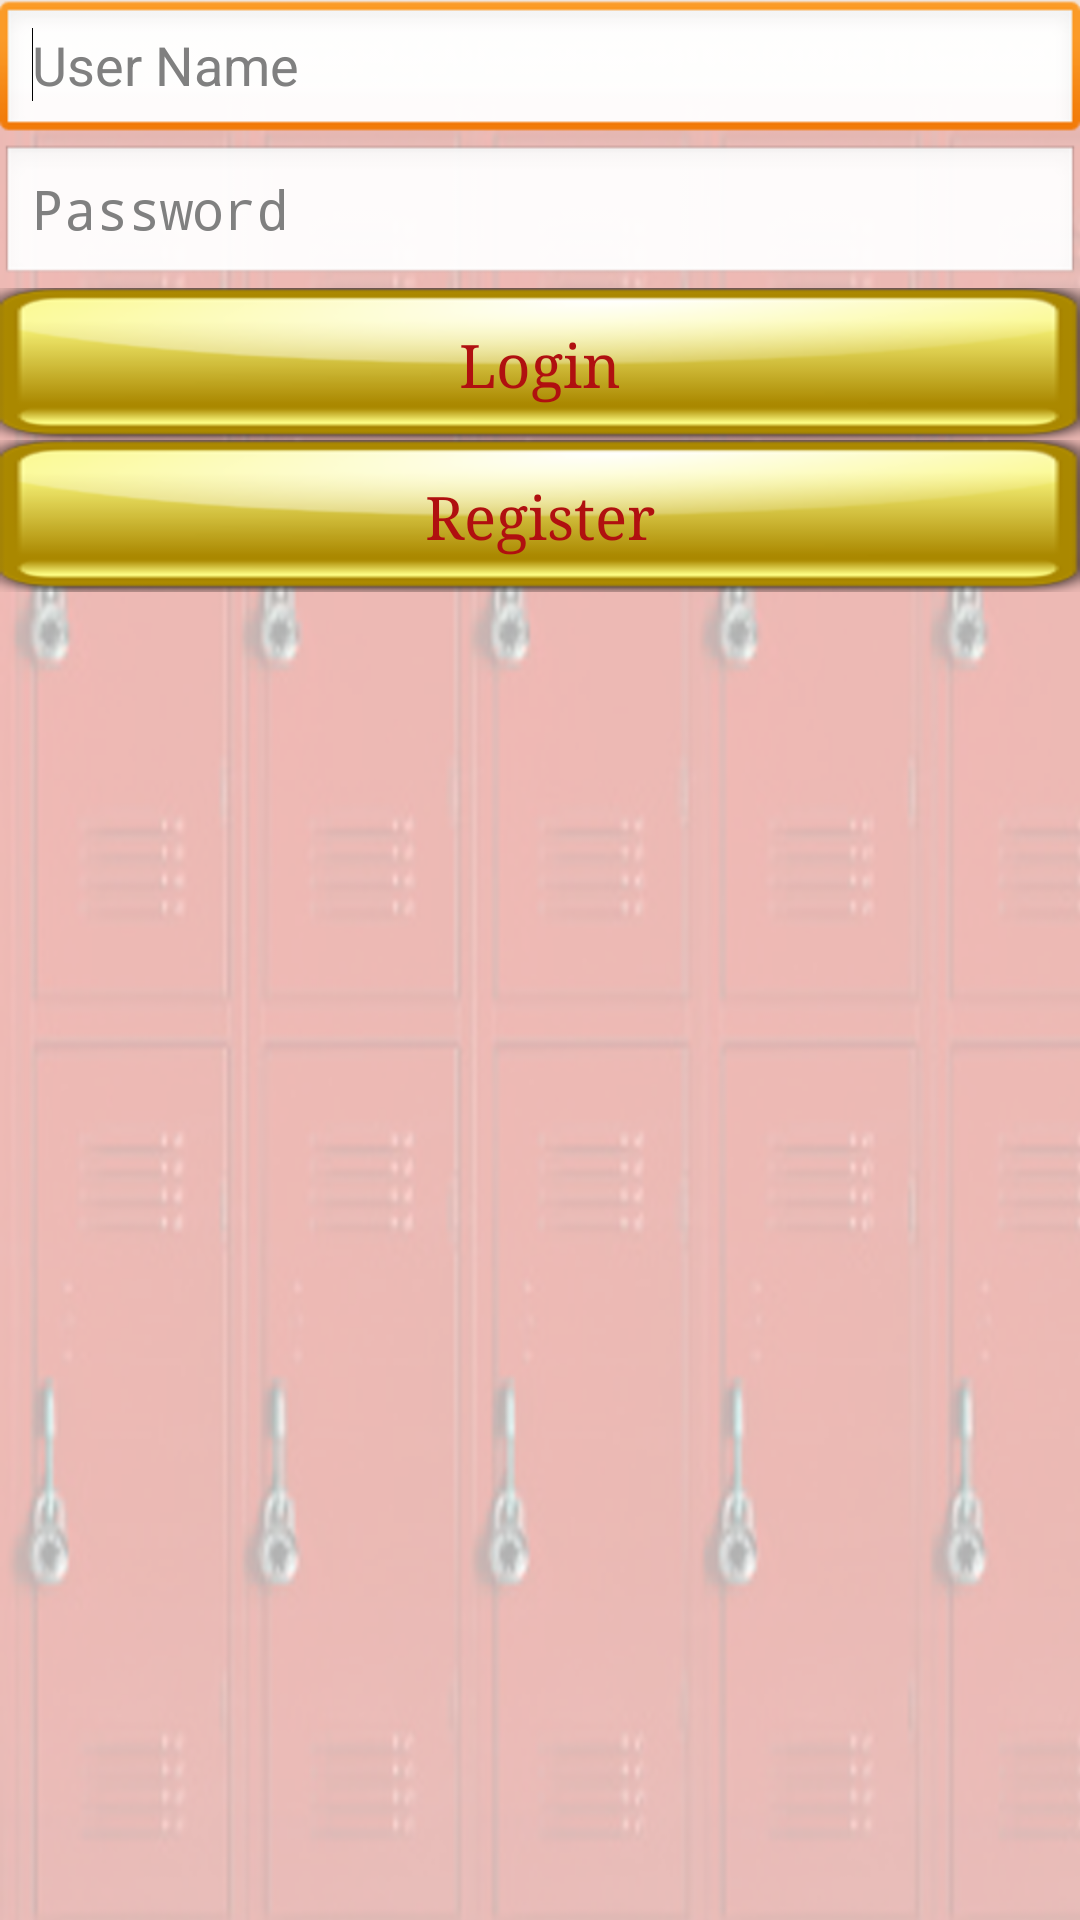

Here is an Android app screen rendered from its layout file. Give the layout XML and the strings, colors and styles it references.
<!-- AndroidManifest.xml: application theme AppTheme -->
<!-- res/layout/activity_login.xml -->
<LinearLayout xmlns:android="http://schemas.android.com/apk/res/android"
    xmlns:tools="http://schemas.android.com/tools"
    android:id="@+id/LinearLayout1"
    android:layout_width="match_parent"
    android:layout_height="match_parent"
    android:background="@drawable/back"
    android:orientation="vertical" >


    <EditText
        android:id="@+id/editText1"
        android:layout_width="match_parent"
        android:layout_height="wrap_content"
        android:ems="10"
        android:hint="User Name" >

        <requestFocus />
    </EditText>


    <EditText
        android:id="@+id/editText2"
        android:layout_width="match_parent"
        android:layout_height="wrap_content"
        android:ems="10"
        android:hint="Password"
        android:inputType="textPassword" />




    <Button
        android:id="@+id/login"
        style="@style/btn"
        android:layout_width="match_parent"
        android:layout_height="wrap_content"
        android:text="Login" />



    <Button
        android:id="@+id/register"
        style="@style/btn"
        android:layout_width="match_parent"
        android:layout_height="wrap_content"
        android:text="Register" />

</LinearLayout>
<!-- resources referenced by this layout -->
<resources>
  <!-- drawable back: png bitmap (drawable-hdpi, 842280 bytes) -->
  <style name="btn" parent="android:Widget.Button">
          <item name="android:background">@drawable/back1</item>
          <item name="android:textColor">#b01010</item>
          <item name="android:textSize">20sp</item>
          <item name="android:typeface">serif</item>
      </style>
  <style name="AppTheme" parent="android:Theme.Light" />
  <!-- drawable back1: png bitmap (drawable-hdpi, 8589 bytes) -->
</resources>
